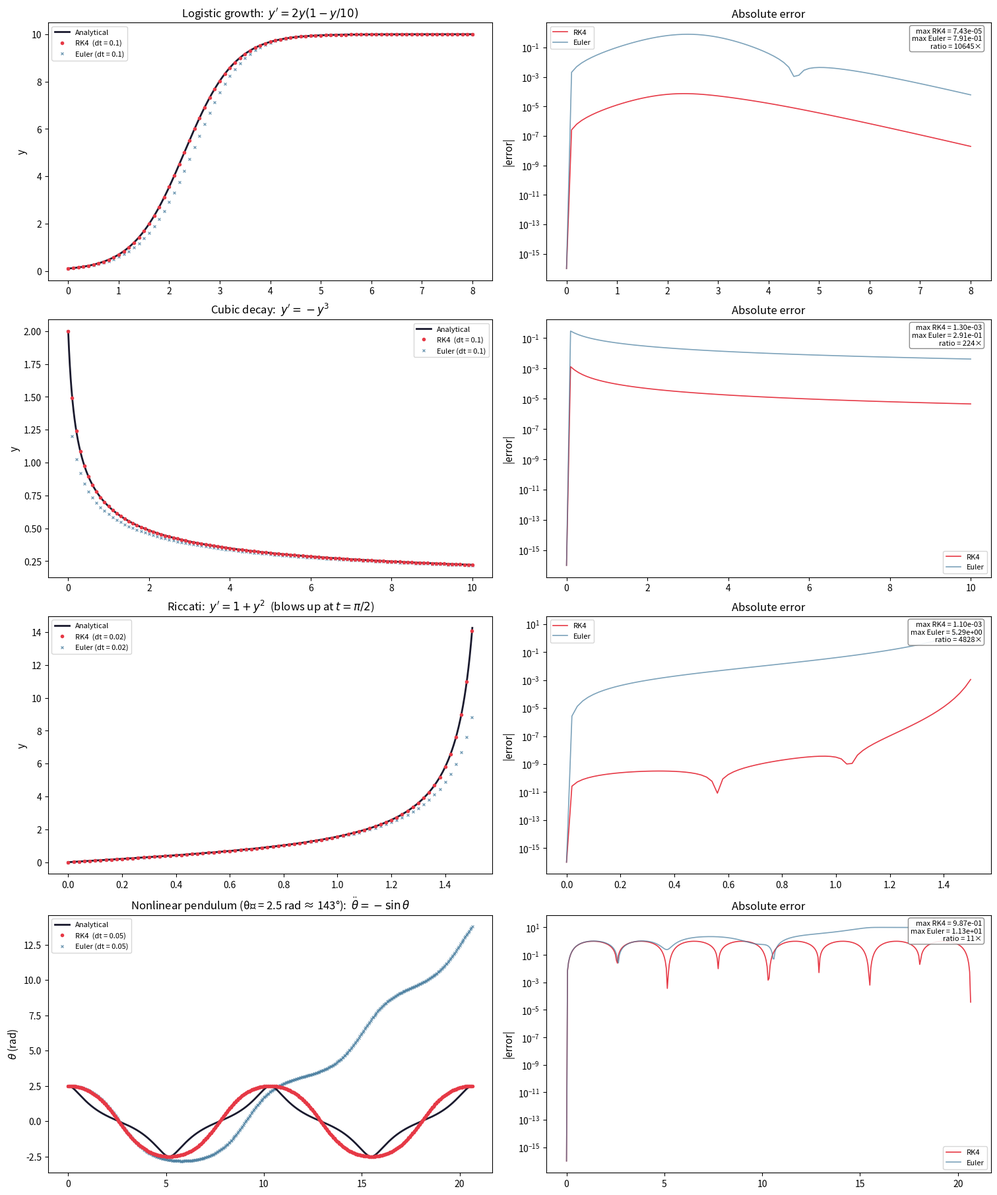

Recreate this plot in Python.
"""Validate RK4 on nonlinear ODEs with known analytical solutions.

Plot-generating validation script (NOT a pytest module — the unit-level
RK4 tests live in ``test_rk4.py``). The stepper here mirrors the RK4
branch in ``src/neuro/sim.py`` ``_advance_state``, extracted to accept
any autonomous RHS  f(y) → dy/dt.

Systems
-------
1. Logistic growth        y' = r·y·(1 − y/K)        → sigmoid
2. Cubic nonlinear decay  y' = −y³                   → algebraic tail
3. Riccati equation       y' = 1 + y²                → tan(t) blowup
4. Nonlinear pendulum     θ″ = −sin θ               → Jacobi cn elliptic

Run:  uv run python tests/rk4_nonlinear_validation.py
"""

from __future__ import annotations

from pathlib import Path

import matplotlib.pyplot as plt
import numpy as np
from matplotlib.gridspec import GridSpec
from scipy.special import ellipj, ellipk

OUTPUT = Path("output")

# ── Steppers ─────────────────────────────────────────────────────────
# rk4_step is identical to sim.py _advance_state lines 527-531.


def rk4_step(y: np.ndarray, dt: float, f) -> np.ndarray:
    k1 = f(y)
    k2 = f(y + 0.5 * dt * k1)
    k3 = f(y + 0.5 * dt * k2)
    k4 = f(y + dt * k3)
    return y + (dt / 6.0) * (k1 + 2.0 * k2 + 2.0 * k3 + k4)


def euler_step(y: np.ndarray, dt: float, f) -> np.ndarray:
    return y + dt * f(y)


def integrate(stepper, f, y0: np.ndarray, dt: float, T: float):
    n = int(round(T / dt))
    ts = np.arange(n + 1) * dt
    ys = np.empty((n + 1,) + y0.shape)
    ys[0] = y0.copy()
    for i in range(n):
        ys[i + 1] = stepper(ys[i], dt, f)
    return ts, ys


# ── System 1: Logistic growth ───────────────────────────────────────
# dy/dt = r·y·(1 − y/K)
# Exact: y(t) = K·y₀ / [y₀ + (K − y₀)·exp(−r·t)]

R_LOG, K_LOG = 2.0, 10.0


def logistic_f(y: np.ndarray) -> np.ndarray:
    return np.array([R_LOG * y[0] * (1.0 - y[0] / K_LOG)])


def logistic_exact(t: np.ndarray, y0: float) -> np.ndarray:
    return K_LOG * y0 / (y0 + (K_LOG - y0) * np.exp(-R_LOG * t))


# ── System 2: Cubic nonlinear decay ─────────────────────────────────
# dy/dt = −y³
# Exact: y(t) = y₀ / √(1 + 2·y₀²·t)


def cubic_f(y: np.ndarray) -> np.ndarray:
    return np.array([-y[0] ** 3])


def cubic_exact(t: np.ndarray, y0: float) -> np.ndarray:
    return y0 / np.sqrt(1.0 + 2.0 * y0**2 * t)


# ── System 3: Riccati equation ──────────────────────────────────────
# dy/dt = 1 + y²
# Exact: y(t) = tan(t + arctan(y₀))
# Blows up at t* = π/2 − arctan(y₀)


def riccati_f(y: np.ndarray) -> np.ndarray:
    return np.array([1.0 + y[0] ** 2])


def riccati_exact(t: np.ndarray, y0: float) -> np.ndarray:
    return np.tan(t + np.arctan(y0))


# ── System 4: Nonlinear pendulum ────────────────────────────────────
# θ″ = −sin θ   →   state [θ, ω],  ω = dθ/dt
# Exact (starting from rest): θ(t) = 2·arcsin(k · cn(t, m))
#   where k = sin(θ₀/2), m = k²
# Period = 4·K(m)  (K = complete elliptic integral of 1st kind)

THETA0 = 2.5  # ~143°, strongly nonlinear


def pendulum_f(y: np.ndarray) -> np.ndarray:
    return np.array([y[1], -np.sin(y[0])])


def pendulum_exact(t: np.ndarray, theta0: float) -> np.ndarray:
    k = np.sin(theta0 / 2.0)
    m = k**2
    _sn, cn, _dn, _ph = ellipj(t, m)
    return 2.0 * np.arcsin(k * cn)


def pendulum_period(theta0: float) -> float:
    k = np.sin(theta0 / 2.0)
    return 4.0 * ellipk(k**2)


# ── Convergence order measurement ───────────────────────────────────


def max_error(f, y0, exact_fn, T, dt, component: int = 0):
    ts, ys = integrate(rk4_step, f, y0, dt, T)
    return float(np.max(np.abs(ys[:, component] - exact_fn(ts))))


# ── Plotting ────────────────────────────────────────────────────────

C_EXACT = "#1a1a2e"
C_RK4 = "#e63946"
C_EULER = "#457b9d"


def plot_system(
    ax_sol,
    ax_err,
    *,
    title: str,
    equation: str,
    f,
    y0: np.ndarray,
    T: float,
    dt: float,
    exact_fn,
    component: int = 0,
    ylabel: str = "y",
    extra_sol=None,
):
    """Plot one system: solutions on ax_sol, errors on ax_err."""
    # Numerical solutions
    t_rk4, y_rk4 = integrate(rk4_step, f, y0, dt, T)
    t_eu, y_eu = integrate(euler_step, f, y0, dt, T)

    # Fine analytical curve
    t_fine = np.linspace(0, T, 2000)
    y_ex_fine = exact_fn(t_fine)
    y_ex_rk4 = exact_fn(t_rk4)
    y_ex_eu = exact_fn(t_eu)

    # ── Solution panel ──
    ax_sol.plot(t_fine, y_ex_fine, color=C_EXACT, lw=2.0, label="Analytical", zorder=3)
    ax_sol.plot(
        t_rk4, y_rk4[:, component], "o",
        color=C_RK4, ms=3, label=f"RK4  (dt = {dt})", zorder=4,
    )
    ax_sol.plot(
        t_eu, y_eu[:, component], "x",
        color=C_EULER, ms=3, alpha=0.7, label=f"Euler (dt = {dt})", zorder=2,
    )
    if extra_sol is not None:
        extra_sol(ax_sol, t_fine)
    ax_sol.set_ylabel(ylabel, fontsize=11)
    ax_sol.set_title(f"{title}:  {equation}", fontsize=12)
    ax_sol.legend(fontsize=8, loc="best")

    # ── Error panel ──
    err_rk4 = np.abs(y_rk4[:, component] - y_ex_rk4)
    err_eu = np.abs(y_eu[:, component] - y_ex_eu)
    floor = 1e-16

    ax_err.semilogy(t_rk4, err_rk4 + floor, "-", color=C_RK4, lw=1.2, label="RK4")
    ax_err.semilogy(t_eu, err_eu + floor, "-", color=C_EULER, lw=1.2, alpha=0.7, label="Euler")
    ax_err.set_ylabel("|error|", fontsize=11)
    ax_err.set_title("Absolute error", fontsize=12)
    ax_err.legend(fontsize=8, loc="best")

    max_rk4 = float(np.max(err_rk4))
    max_eu = float(np.max(err_eu))
    ratio = max_eu / max_rk4 if max_rk4 > 0 else float("inf")
    ax_err.annotate(
        f"max RK4 = {max_rk4:.2e}\nmax Euler = {max_eu:.2e}\nratio = {ratio:.0f}×",
        xy=(0.98, 0.98), xycoords="axes fraction",
        ha="right", va="top", fontsize=8,
        bbox=dict(boxstyle="round,pad=0.3", fc="white", ec="gray", alpha=0.9),
    )


def main(*, convergence: bool = False) -> None:
    OUTPUT.mkdir(exist_ok=True)

    n_rows = 5 if convergence else 4
    ratios = [1, 1, 1, 1, 0.9] if convergence else [1, 1, 1, 1]
    fig = plt.figure(figsize=(15, 18 if not convergence else 22), constrained_layout=True)
    gs = GridSpec(n_rows, 2, figure=fig, height_ratios=ratios)

    # ── 1. Logistic growth ──────────────────────────────────────
    y0_log = np.array([0.1])
    T_log, dt_log = 8.0, 0.1

    plot_system(
        fig.add_subplot(gs[0, 0]),
        fig.add_subplot(gs[0, 1]),
        title="Logistic growth",
        equation=r"$y' = 2y(1 - y/10)$",
        f=logistic_f,
        y0=y0_log,
        T=T_log,
        dt=dt_log,
        exact_fn=lambda t: logistic_exact(t, y0_log[0]),
    )

    # ── 2. Cubic nonlinear decay ────────────────────────────────
    y0_cub = np.array([2.0])
    T_cub, dt_cub = 10.0, 0.1

    plot_system(
        fig.add_subplot(gs[1, 0]),
        fig.add_subplot(gs[1, 1]),
        title="Cubic decay",
        equation=r"$y' = -y^3$",
        f=cubic_f,
        y0=y0_cub,
        T=T_cub,
        dt=dt_cub,
        exact_fn=lambda t: cubic_exact(t, y0_cub[0]),
    )

    # ── 3. Riccati equation ─────────────────────────────────────
    y0_ric = np.array([0.0])
    t_blowup = np.pi / 2.0 - np.arctan(y0_ric[0])
    T_ric = t_blowup - 0.07  # stop just before singularity
    dt_ric = 0.02

    plot_system(
        fig.add_subplot(gs[2, 0]),
        fig.add_subplot(gs[2, 1]),
        title="Riccati",
        equation=r"$y' = 1 + y^2$  (blows up at $t = \pi/2$)",
        f=riccati_f,
        y0=y0_ric,
        T=T_ric,
        dt=dt_ric,
        exact_fn=lambda t: riccati_exact(t, y0_ric[0]),
    )

    # ── 4. Nonlinear pendulum ───────────────────────────────────
    period = pendulum_period(THETA0)
    y0_pen = np.array([THETA0, 0.0])  # start from rest at θ₀
    T_pen = 2.0 * period
    dt_pen = 0.05

    plot_system(
        fig.add_subplot(gs[3, 0]),
        fig.add_subplot(gs[3, 1]),
        title=f"Nonlinear pendulum (θ₀ = {THETA0:.1f} rad ≈ {np.degrees(THETA0):.0f}°)",
        equation=r"$\ddot\theta = -\sin\theta$",
        f=pendulum_f,
        y0=y0_pen,
        T=T_pen,
        dt=dt_pen,
        exact_fn=lambda t: pendulum_exact(t, THETA0),
        ylabel=r"$\theta$ (rad)",
    )

    # ── 5. Convergence order (optional) ─────────────────────────
    if not convergence:
        path = OUTPUT / "rk4_validation.png"
        fig.savefig(path, dpi=150)
        print(f"Saved to {path}")
        plt.show()
        return

    ax_conv = fig.add_subplot(gs[4, :])

    dt_values = np.array([0.2, 0.1, 0.05, 0.025, 0.0125, 0.00625])

    systems_conv = [
        ("Logistic", logistic_f, y0_log,
         lambda t: logistic_exact(t, y0_log[0]), 4.0),
        ("Cubic", cubic_f, y0_cub,
         lambda t: cubic_exact(t, y0_cub[0]), 5.0),
        ("Riccati", riccati_f, y0_ric,
         lambda t: riccati_exact(t, y0_ric[0]), 1.0),
        ("Pendulum", pendulum_f, y0_pen,
         lambda t: pendulum_exact(t, THETA0), period),
    ]
    colors_conv = ["#264653", "#2a9d8f", "#e9c46a", "#e76f51"]

    for (name, f, y0, exact_fn, T), color in zip(systems_conv, colors_conv):
        errors = []
        for dt in dt_values:
            ts, ys = integrate(rk4_step, f, y0, dt, T)
            err = float(np.max(np.abs(ys[:, 0] - exact_fn(ts))))
            errors.append(err)
        ax_conv.loglog(dt_values, errors, "o-", color=color, lw=1.5, ms=5, label=name)

    # Reference slopes
    dt_ref = np.array([dt_values[0], dt_values[-1]])
    scale4 = 0.3 * errors[0] / dt_values[0] ** 4
    ax_conv.loglog(dt_ref, scale4 * dt_ref**4, "k--", lw=1, alpha=0.4, label=r"$O(\Delta t^4)$")
    scale1 = 0.3 * errors[0] / dt_values[0]
    ax_conv.loglog(dt_ref, scale1 * dt_ref, "k:", lw=1, alpha=0.4, label=r"$O(\Delta t)$")

    ax_conv.set_xlabel(r"$\Delta t$", fontsize=12)
    ax_conv.set_ylabel("max |error|", fontsize=12)
    ax_conv.set_title("Convergence order — all systems follow the 4th-order slope", fontsize=12)
    ax_conv.legend(fontsize=9, ncol=3)
    ax_conv.grid(True, which="both", alpha=0.3)

    # ── Save ────────────────────────────────────────────────────
    path = OUTPUT / "rk4_validation.png"
    fig.savefig(path, dpi=150)
    print(f"Saved to {path}")
    plt.show()


if __name__ == "__main__":
    import sys
    main(convergence="--convergence" in sys.argv)
